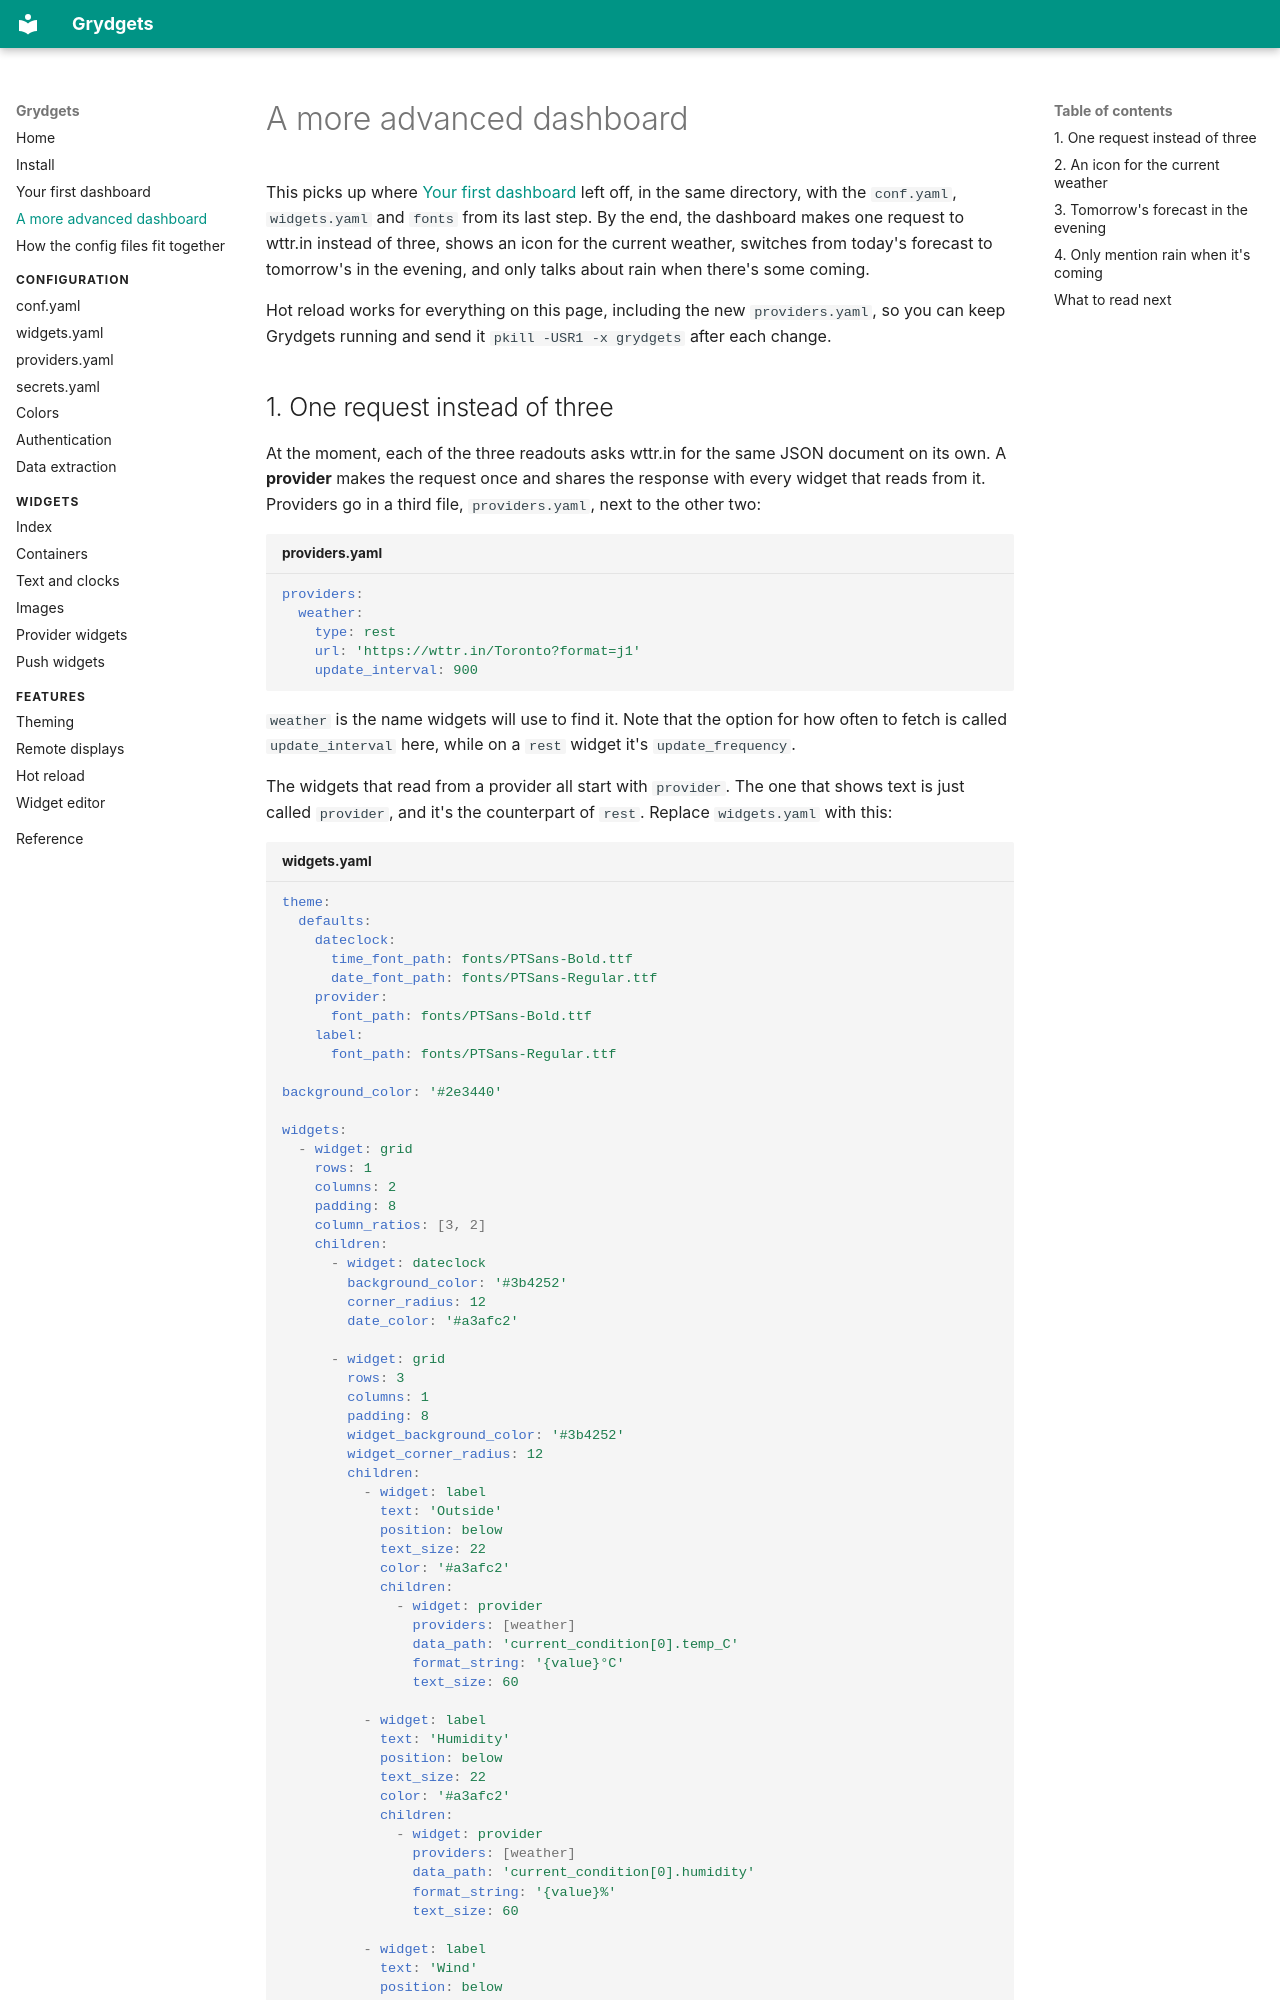

repository: iamjackg/grydgets · page: advanced-tutorial/index.html · generator: mkdocs

# A more advanced dashboard

This picks up where [Your first dashboard](tutorial.md) left off, in the same directory, with the `conf.yaml`,
`widgets.yaml` and `fonts` from its last step. By the end, the dashboard makes one request to wttr.in instead of
three, shows an icon for the current weather, switches from today's forecast to tomorrow's in the evening, and only
talks about rain when there's some coming.

Hot reload works for everything on this page, including the new `providers.yaml`, so you can keep Grydgets running
and send it `pkill -USR1 -x grydgets` after each change.
